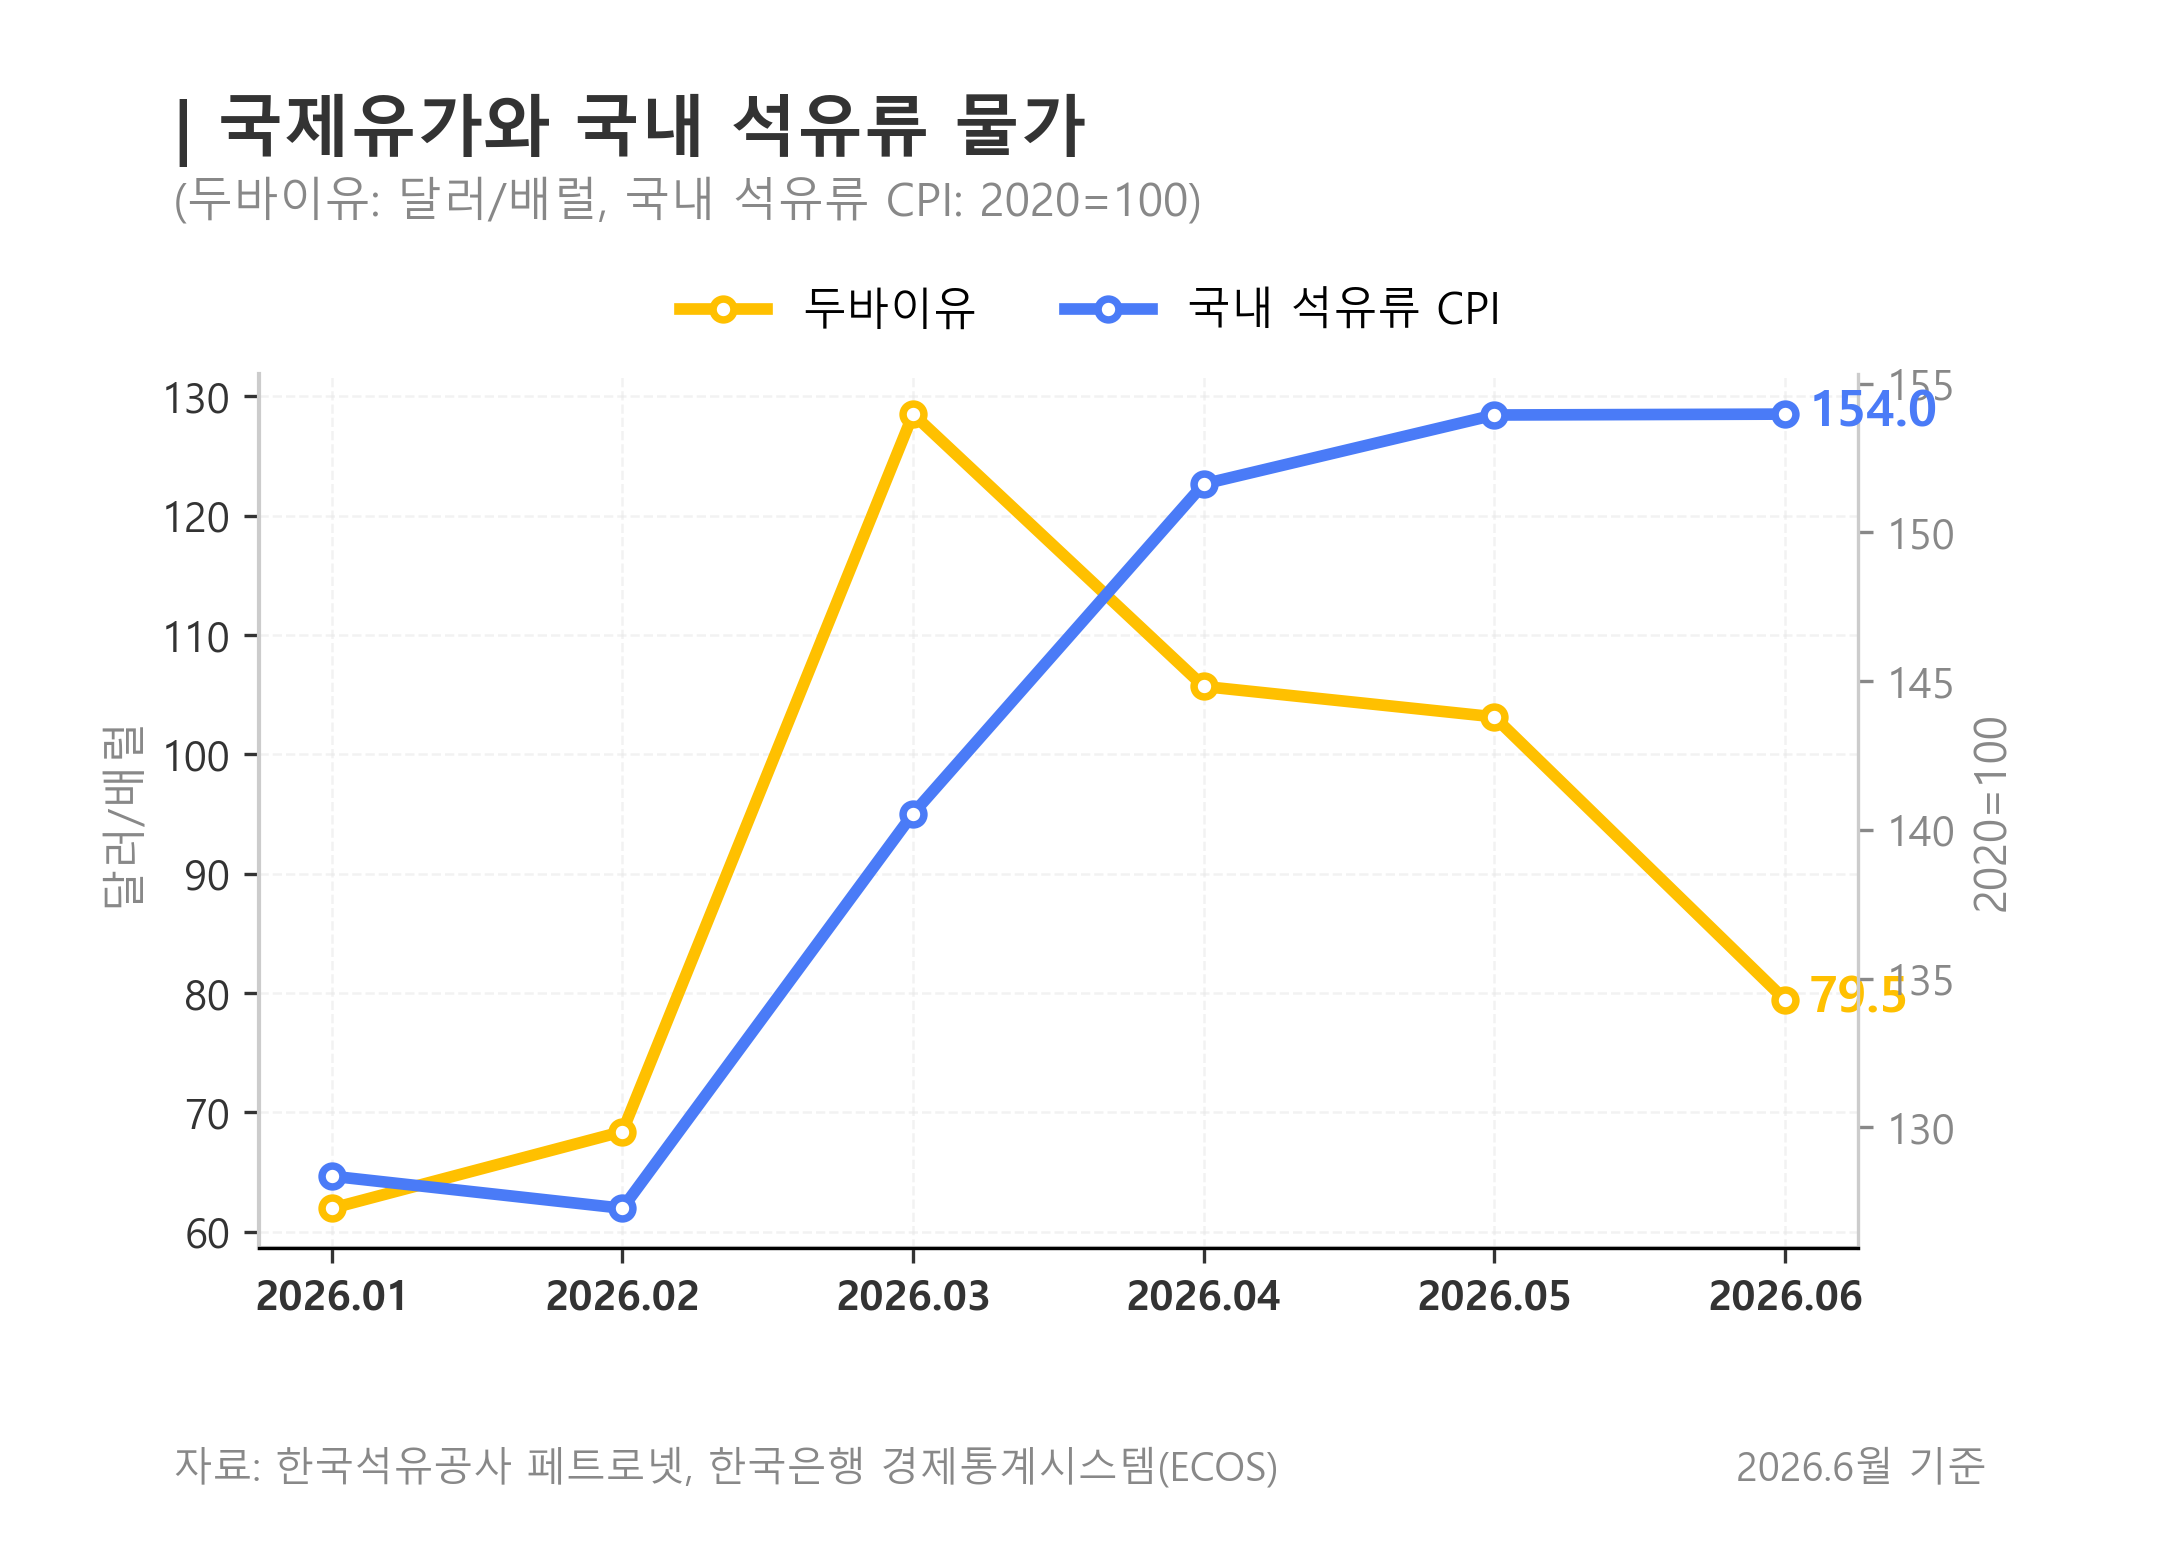

Values plotted in this chart, from the file beside it:
month, dubai_usd_bbl, domestic_petroleum_cpi
2026-01, 61.97, 128.4
2026-02, 68.4, 127.3
2026-03, 128.5, 140.6
2026-04, 105.7, 151.6
2026-05, 103.2, 153.9
2026-06, 79.45, 154
